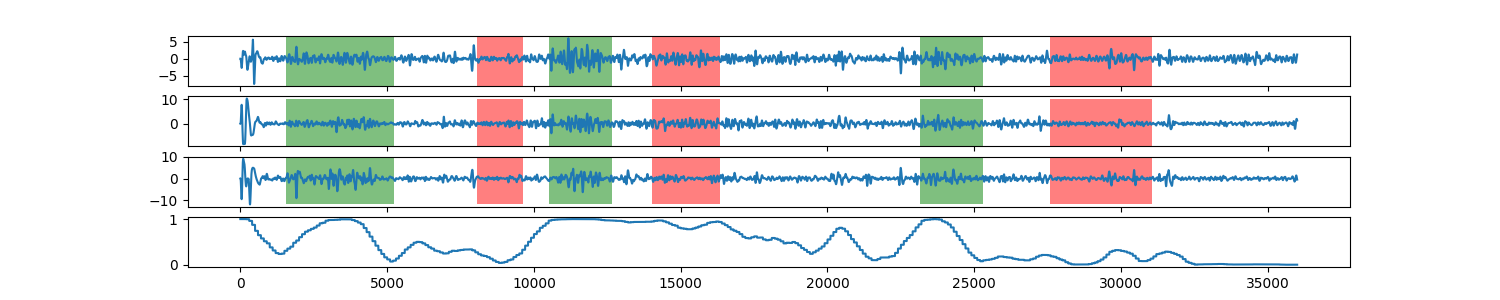

Values plotted in this chart, from the file beside it:
0, 0.999228024862
1, 0.9992
2, 0.9992
3, 0.9992
4, 0.9992
5, 0.9992
6, 0.9992
7, 0.9992
8, 0.9992
9, 0.9992
10, 0.9992
11, 0.9992
12, 0.9992
13, 0.9992
14, 0.9992
15, 0.9992
16, 0.9992
17, 0.9992
18, 0.9992
19, 0.9992
20, 0.9992
21, 0.9992
22, 0.9992
23, 0.9992
24, 0.9992
25, 0.9992
26, 0.9992
27, 0.9992
28, 0.9992
29, 0.9992
30, 0.9992
31, 0.9992
32, 0.9992
33, 0.9992
34, 0.9992
35, 0.9992
36, 0.9992
37, 0.9992
38, 0.9992
39, 0.9992
40, 0.9992
41, 0.9992
42, 0.9992
43, 0.9992
44, 0.9992
45, 0.9992
46, 0.9992
47, 0.9992
48, 0.9992
49, 0.9992
50, 0.9992
51, 0.9992
52, 0.9992
53, 0.9992
54, 0.9992
55, 0.9992
56, 0.9992
57, 0.9992
58, 0.9992
59, 0.9992
60, 0.9992
... 35,939 more rows
